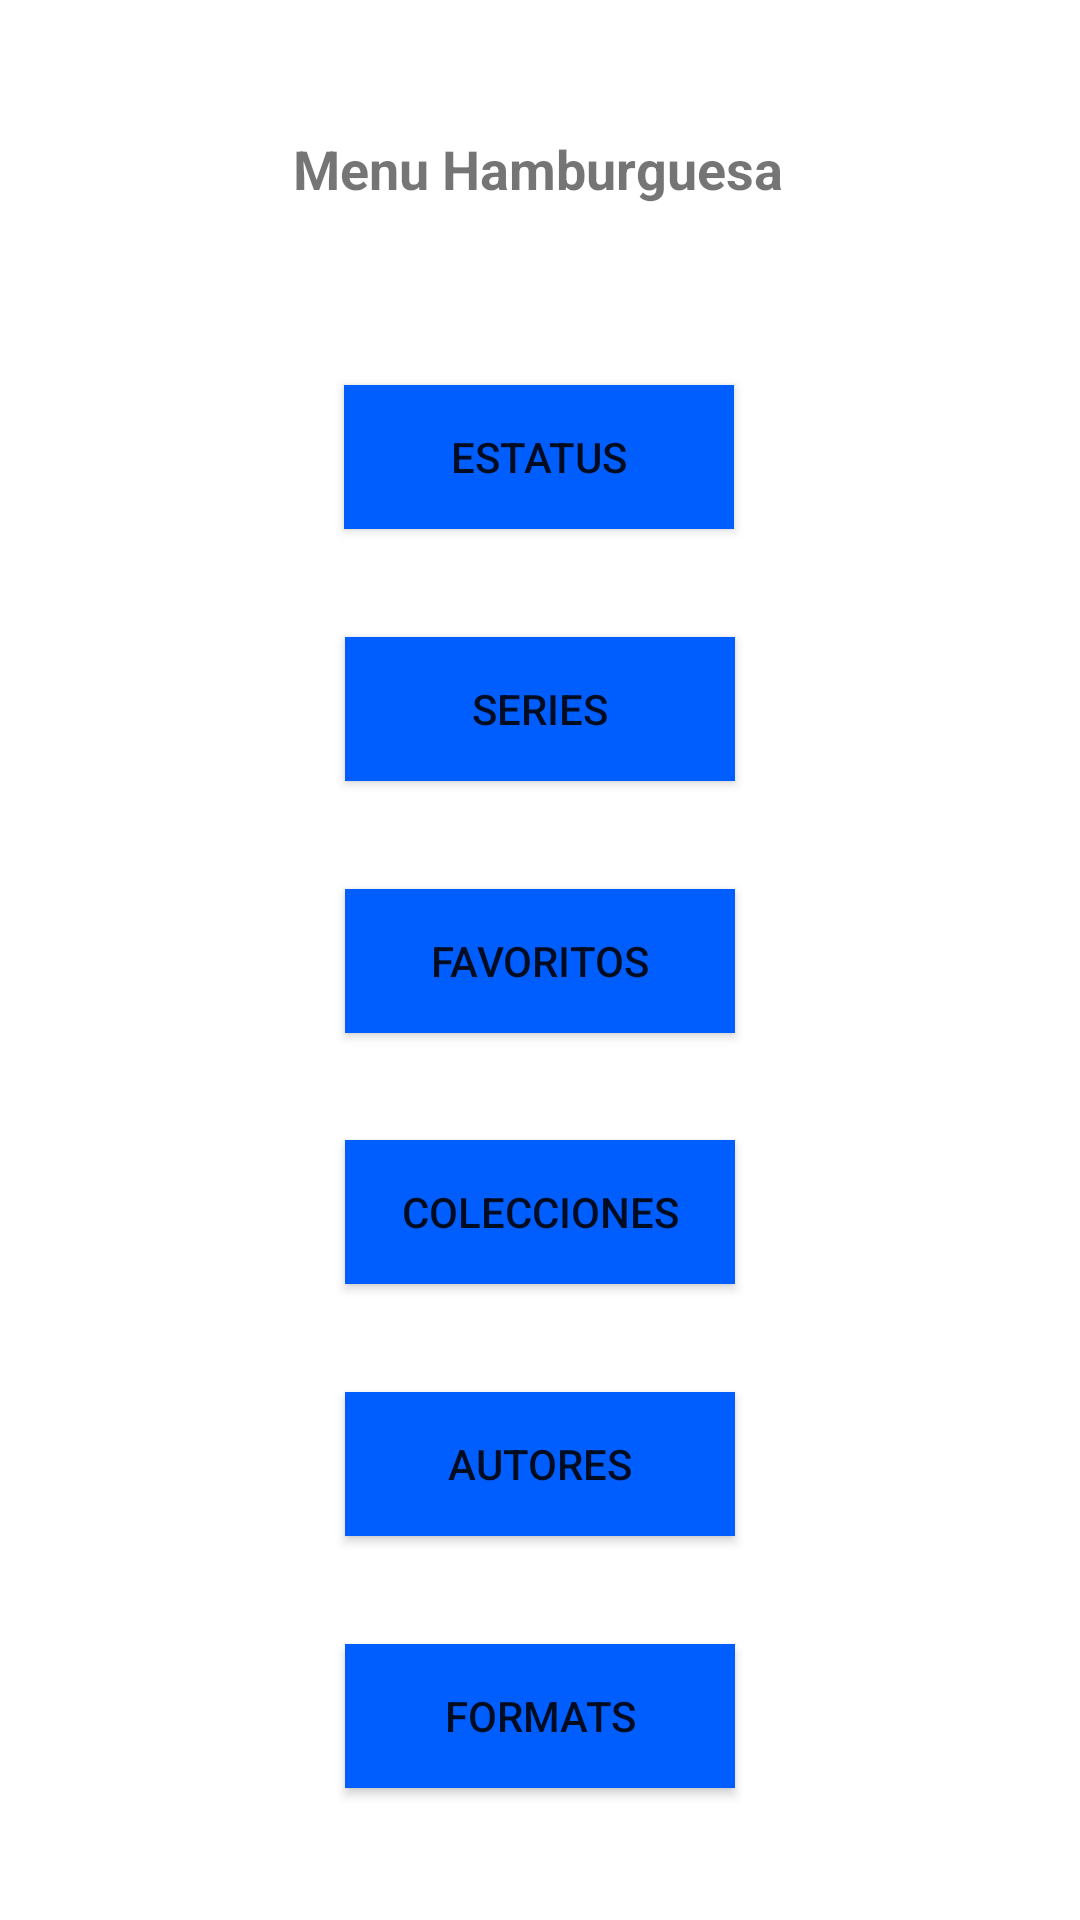

Reconstruct the res/layout file that produces this screen, plus the resources it refers to.
<!-- AndroidManifest.xml: application theme Theme.ProyectoE7Bedu -->
<!-- res/layout/activity_menu_hamburguesa.xml -->
<?xml version="1.0" encoding="utf-8"?>
<androidx.constraintlayout.widget.ConstraintLayout xmlns:android="http://schemas.android.com/apk/res/android"
    xmlns:app="http://schemas.android.com/apk/res-auto"
    xmlns:tools="http://schemas.android.com/tools"
    android:layout_width="match_parent"
    android:layout_height="match_parent"
    android:background="@color/white"
    tools:context=".MainActivity">

    <TextView
        android:id="@+id/textView"
        android:layout_width="wrap_content"
        android:layout_height="wrap_content"
        android:layout_marginTop="32dp"
        android:text="Menu Hamburguesa"
        android:textSize="18sp"
        android:textStyle="bold"
        app:layout_constraintBottom_toTopOf="@+id/buttonEstatus"
        app:layout_constraintEnd_toEndOf="parent"
        app:layout_constraintHorizontal_bias="0.497"
        app:layout_constraintStart_toStartOf="parent"
        app:layout_constraintTop_toTopOf="parent"
        app:layout_constraintVertical_bias="0.162" />

    <Button
        android:id="@+id/buttonEstatus"
        android:layout_width="130dp"
        android:layout_height="wrap_content"
        android:layout_marginTop="48dp"
        android:background="@color/azulado"
        android:text="@string/txt_status"
        app:layout_constraintBottom_toTopOf="@+id/buttonSerie"
        app:layout_constraintEnd_toEndOf="parent"
        app:layout_constraintHorizontal_bias="0.498"
        app:layout_constraintStart_toStartOf="parent"
        app:layout_constraintTop_toBottomOf="@+id/textView" />

    <Button
        android:id="@+id/buttonSerie"
        android:layout_width="130dp"
        android:layout_height="wrap_content"
        android:layout_marginTop="24dp"
        android:background="@color/azulado"
        android:text="@string/txt_series"
        app:layout_constraintBottom_toTopOf="@+id/buttonFavorito"
        app:layout_constraintEnd_toEndOf="parent"
        app:layout_constraintHorizontal_bias="0.5"
        app:layout_constraintStart_toStartOf="parent"
        app:layout_constraintTop_toBottomOf="@+id/buttonEstatus" />

    <Button
        android:id="@+id/buttonFavorito"
        android:layout_width="130dp"
        android:layout_height="wrap_content"
        android:layout_marginTop="24dp"
        android:background="@color/azulado"
        android:text="@string/txt_favorites"
        app:layout_constraintBottom_toTopOf="@+id/buttonColeccion"
        app:layout_constraintEnd_toEndOf="parent"
        app:layout_constraintHorizontal_bias="0.5"
        app:layout_constraintStart_toStartOf="parent"
        app:layout_constraintTop_toBottomOf="@+id/buttonSerie" />

    <Button
        android:id="@+id/buttonColeccion"
        android:layout_width="130dp"
        android:layout_height="wrap_content"
        android:layout_marginTop="24dp"
        android:background="@color/azulado"
        android:text="@string/txt_collections"
        app:layout_constraintBottom_toTopOf="@+id/buttonAutor"
        app:layout_constraintEnd_toEndOf="parent"
        app:layout_constraintHorizontal_bias="0.5"
        app:layout_constraintStart_toStartOf="parent"
        app:layout_constraintTop_toBottomOf="@+id/buttonFavorito" />

    <Button
        android:id="@+id/buttonAutor"
        android:layout_width="130dp"
        android:layout_height="wrap_content"
        android:layout_marginTop="24dp"
        android:background="@color/azulado"
        android:text="@string/txt_authors"
        app:layout_constraintBottom_toTopOf="@+id/buttonFormato"
        app:layout_constraintEnd_toEndOf="parent"
        app:layout_constraintHorizontal_bias="0.5"
        app:layout_constraintStart_toStartOf="parent"
        app:layout_constraintTop_toBottomOf="@+id/buttonColeccion" />

    <Button
        android:id="@+id/buttonFormato"
        android:layout_width="130dp"
        android:layout_height="wrap_content"
        android:layout_marginTop="24dp"
        android:layout_marginBottom="32dp"
        android:background="@color/azulado"
        android:text="@string/txt_formats"
        app:layout_constraintBottom_toBottomOf="parent"
        app:layout_constraintEnd_toEndOf="parent"
        app:layout_constraintHorizontal_bias="0.5"
        app:layout_constraintStart_toStartOf="parent"
        app:layout_constraintTop_toBottomOf="@+id/buttonAutor" />


</androidx.constraintlayout.widget.ConstraintLayout>
<!-- resources referenced by this layout -->
<resources>
  <color name="azulado">#005EFF</color>
  <color name="white">#FFFFFFFF</color>
  <string name="txt_authors">Autores</string>
  <string name="txt_collections">Colecciones</string>
  <string name="txt_favorites">Favoritos</string>
  <string name="txt_formats">Formats</string>
  <string name="txt_series">Series</string>
  <string name="txt_status">Estatus</string>
  <style name="Theme.ProyectoE7Bedu" parent="Theme.MaterialComponents.DayNight.DarkActionBar">
          
          <item name="colorPrimary">@color/purple_500</item>
          <item name="colorPrimaryVariant">@color/purple_700</item>
          <item name="colorOnPrimary">@color/white</item>
          
          <item name="colorSecondary">@color/teal_200</item>
          <item name="colorSecondaryVariant">@color/teal_700</item>
          <item name="colorOnSecondary">@color/black</item>
          
          <item name="android:statusBarColor" tools:targetApi="l">?attr/colorPrimaryVariant</item>
          
      </style>
  <color name="purple_500">#FF6200EE</color>
  <color name="purple_700">#FF3700B3</color>
  <color name="teal_200">#FF03DAC5</color>
  <color name="teal_700">#FF018786</color>
  <color name="black">#FF000000</color>
</resources>
